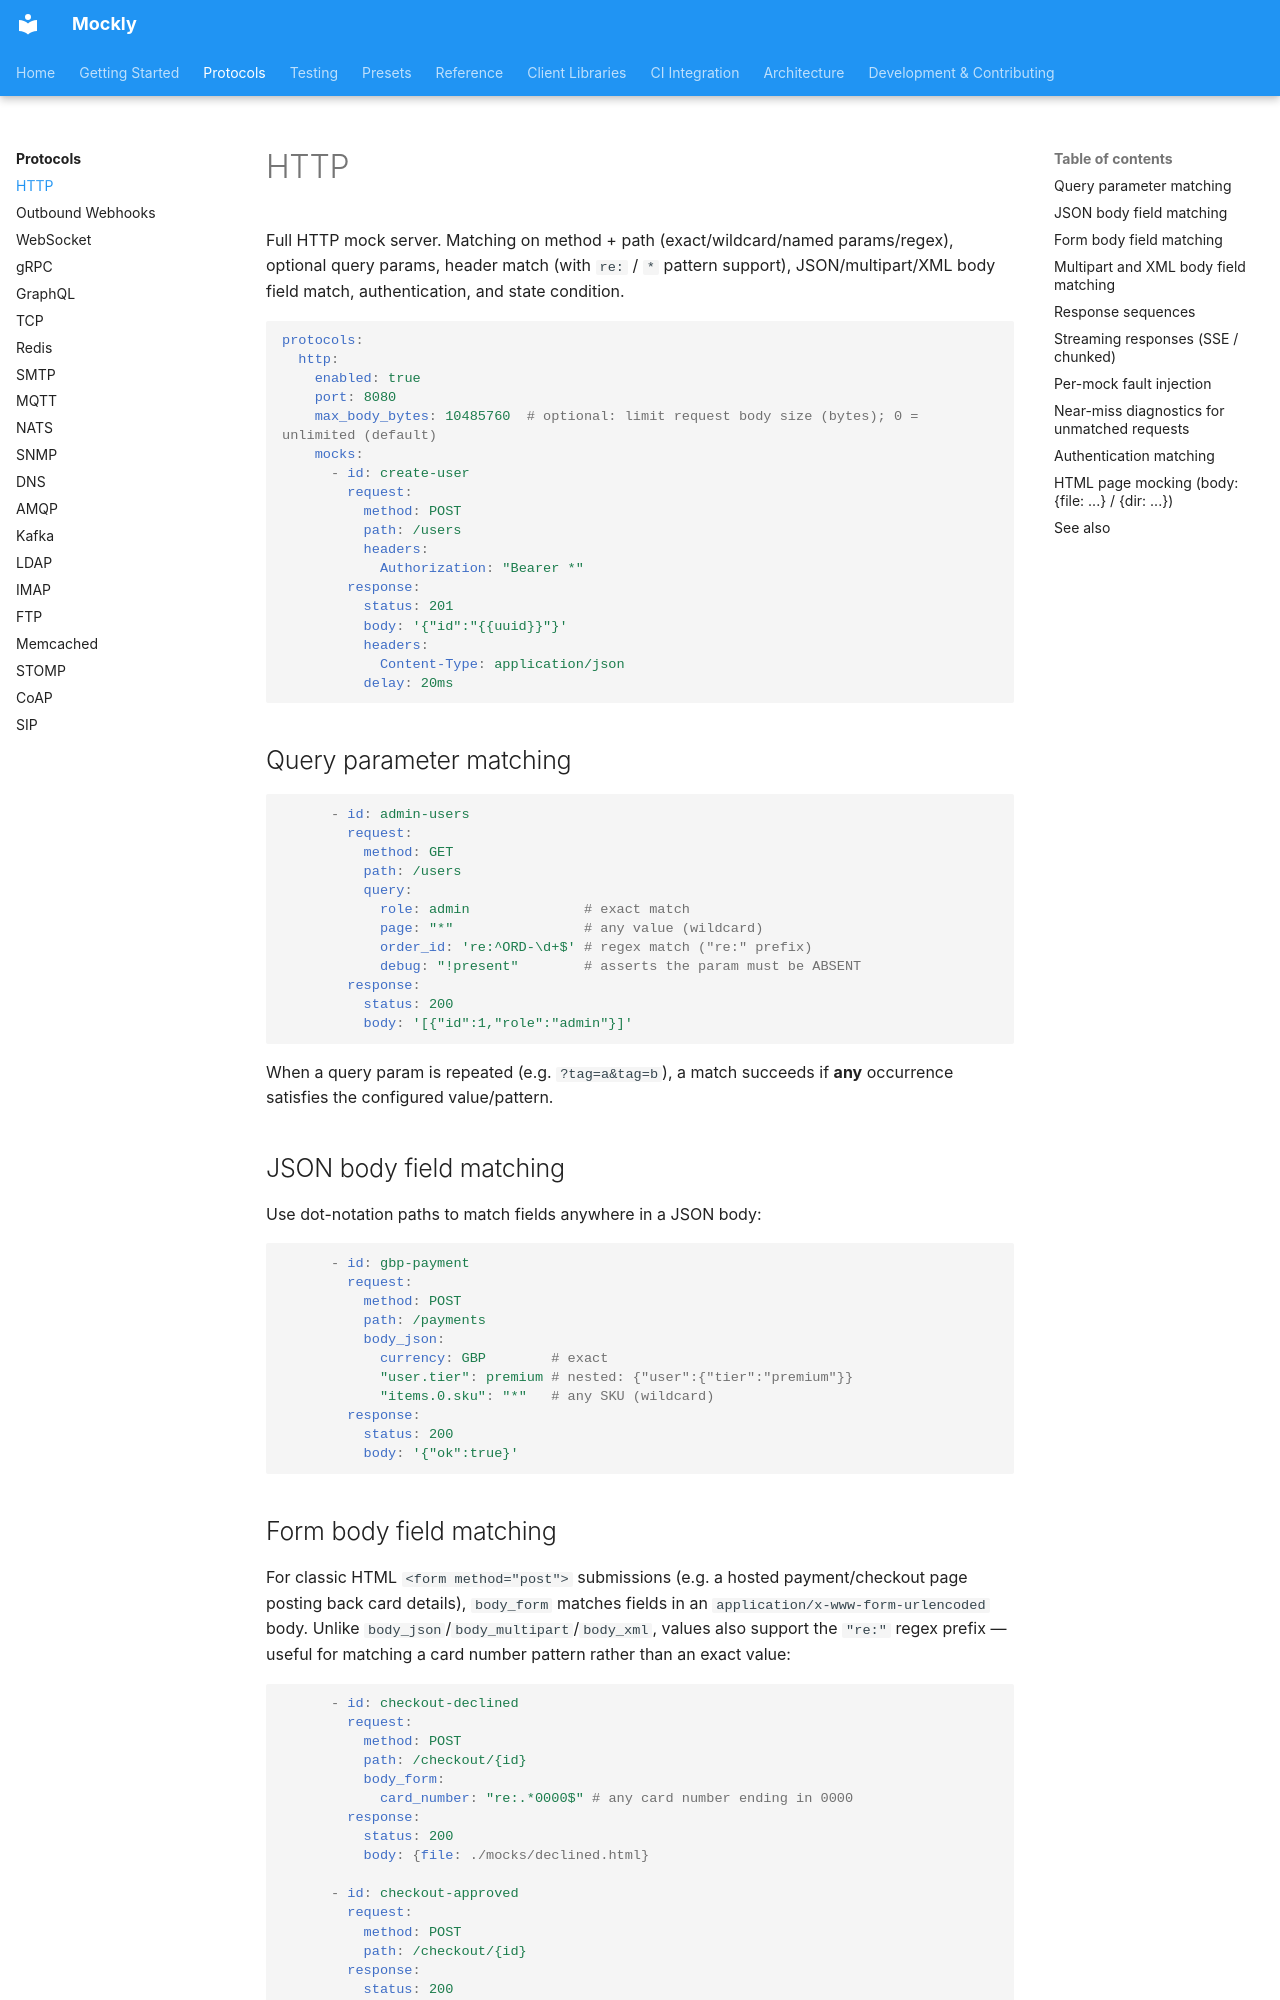

repository: dever-labs/mockly · page: protocols/http/index.html · generator: mkdocs

# HTTP

Full HTTP mock server. Matching on method + path (exact/wildcard/named params/regex), optional query params, header match (with `re:` / `*` pattern support), JSON/multipart/XML body field match, authentication, and state condition.

```yaml
protocols:
  http:
    enabled: true
    port: 8080
    max_body_bytes: 10485760  # optional: limit request body size (bytes); 0 = unlimited (default)
    mocks:
      - id: create-user
        request:
          method: POST
          path: /users
          headers:
            Authorization: "Bearer *"
        response:
          status: 201
          body: '{"id":"{{uuid}}"}'
          headers:
            Content-Type: application/json
          delay: 20ms
```

## Query parameter matching

```yaml
      - id: admin-users
        request:
          method: GET
          path: /users
          query:
            role: admin              # exact match
            page: "*"                # any value (wildcard)
            order_id: 're:^ORD-\d+$' # regex match ("re:" prefix)
            debug: "!present"        # asserts the param must be ABSENT
        response:
          status: 200
          body: '[{"id":1,"role":"admin"}]'
```

When a query param is repeated (e.g. `?tag=a&tag=b`), a match succeeds if
**any** occurrence satisfies the configured value/pattern.

## JSON body field matching

Use dot-notation paths to match fields anywhere in a JSON body:

```yaml
      - id: gbp-payment
        request:
          method: POST
          path: /payments
          body_json:
            currency: GBP        # exact
            "user.tier": premium # nested: {"user":{"tier":"premium"}}
            "items.0.sku": "*"   # any SKU (wildcard)
        response:
          status: 200
          body: '{"ok":true}'
```
